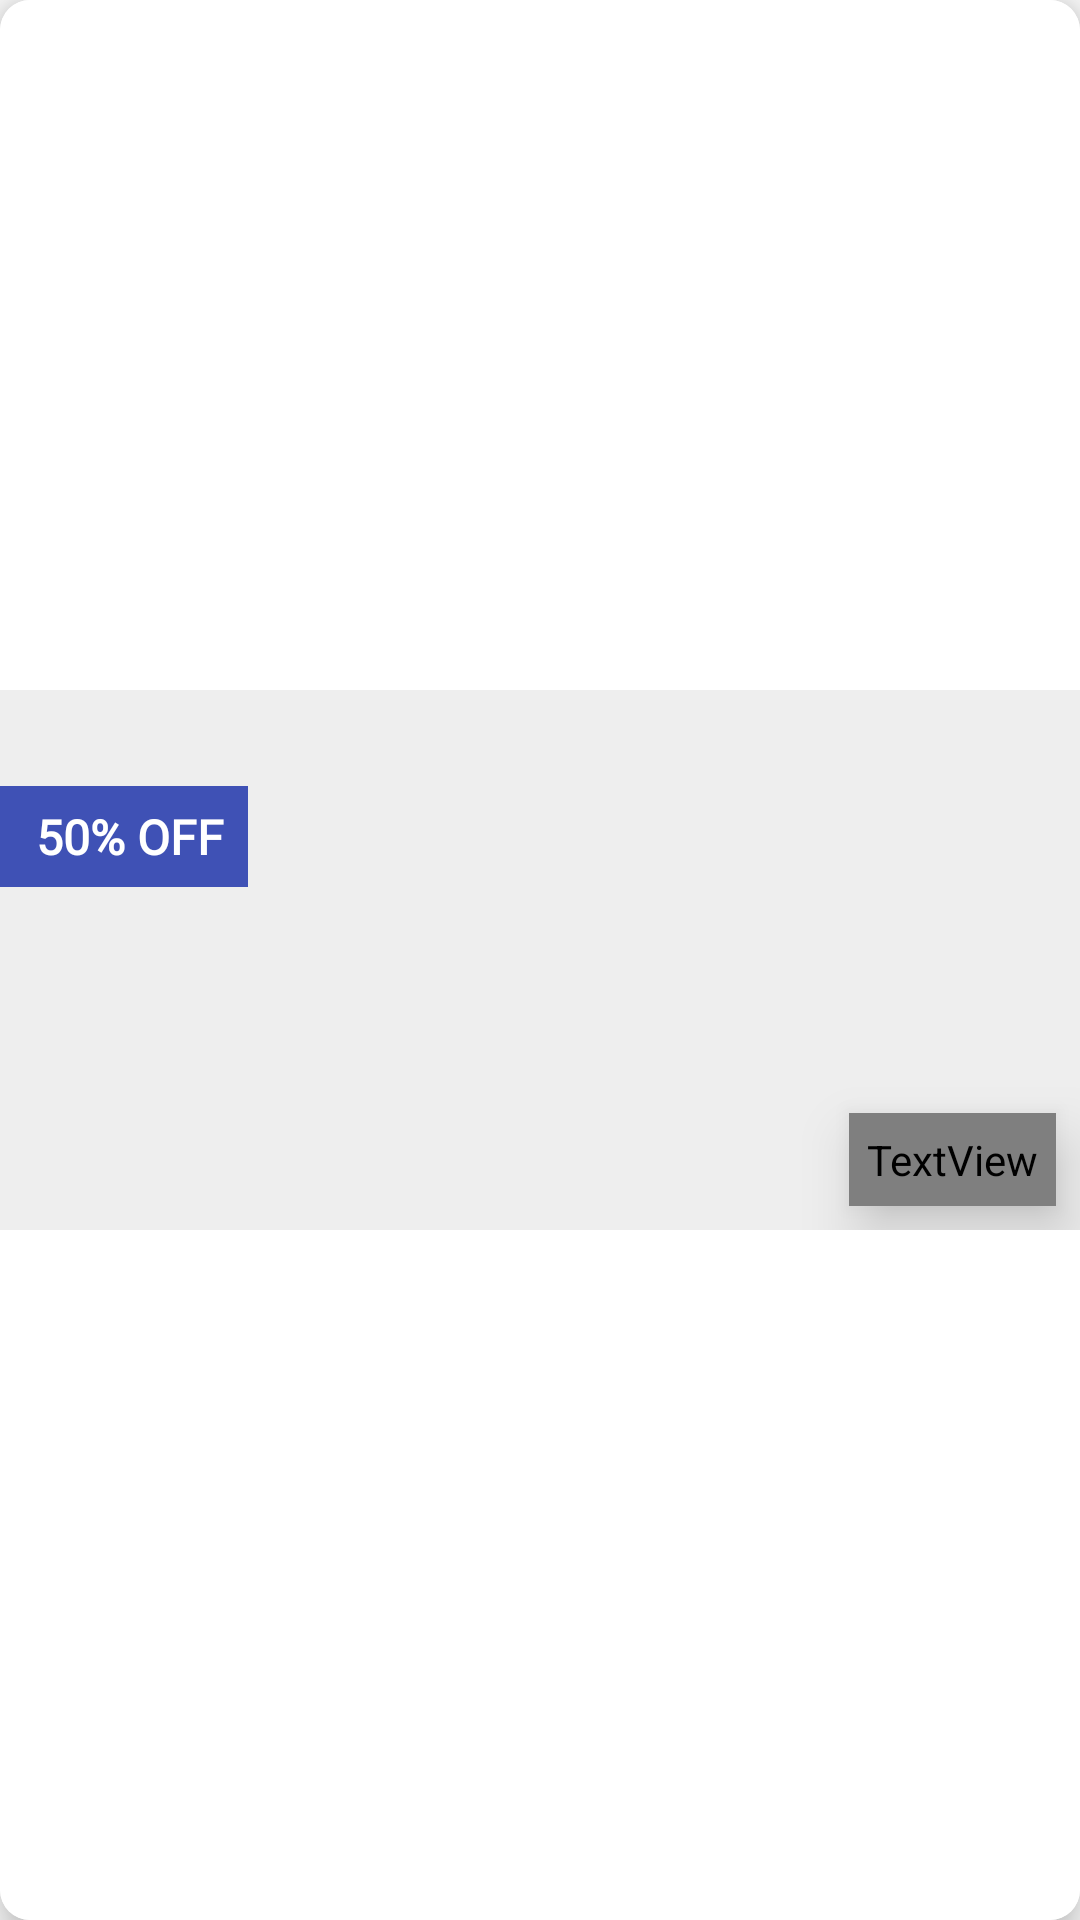

This screen was rendered from an Android layout file. Write that file and the resources it references.
<!-- AndroidManifest.xml: application theme AppTheme -->
<!-- res/layout/home_recommended.xml -->
<?xml version="1.0" encoding="utf-8"?>
<androidx.cardview.widget.CardView
    xmlns:android="http://schemas.android.com/apk/res/android"
    xmlns:tools="http://schemas.android.com/tools"
    android:layout_width="320dp"
    android:layout_height="wrap_content"
    android:id="@+id/cardView1"
    android:layout_marginLeft="8dp"
    xmlns:app="http://schemas.android.com/apk/res-auto"
    app:cardCornerRadius="10dp"
    app:cardPreventCornerOverlap="true"
    app:cardElevation="8dp">

    <androidx.constraintlayout.widget.ConstraintLayout
        android:id="@+id/container1"
        android:layout_width="match_parent"
        android:layout_height="match_parent"
        android:background="#ffffff">

        <androidx.constraintlayout.widget.ConstraintLayout
            android:id="@+id/container2"
            android:layout_width="match_parent"
            android:layout_height="180dp"
            android:background="#EEEEEE"
            app:layout_constraintBottom_toBottomOf="parent"
            app:layout_constraintEnd_toEndOf="parent"
            app:layout_constraintStart_toStartOf="parent"
            app:layout_constraintTop_toTopOf="parent">

            <ImageView
                android:id="@+id/home_recommend_img"
                android:layout_width="match_parent"
                android:layout_height="match_parent"
                android:scaleType="centerCrop"
                android:transitionName="food_transition"
                app:layout_constraintBottom_toBottomOf="parent"
                app:layout_constraintEnd_toEndOf="parent"
                app:layout_constraintHorizontal_bias="0.0"
                app:layout_constraintStart_toStartOf="parent"
                app:layout_constraintTop_toTopOf="parent" />

            <ImageView
                android:id="@+id/home_recommend_type"
                android:layout_width="20dp"
                android:layout_height="20dp"
                android:layout_marginTop="8dp"
                android:layout_marginEnd="8dp"
                android:elevation="12dp"
                android:scaleType="centerCrop"
                app:layout_constraintEnd_toEndOf="parent"
                app:layout_constraintTop_toTopOf="parent" />

            <TextView
                android:id="@+id/home_recommend_name"
                android:layout_width="wrap_content"
                android:layout_height="wrap_content"
                android:layout_marginEnd="8dp"
                android:layout_marginBottom="8dp"
                android:background="@drawable/round_layout1"
                android:elevation="12dp"
                android:fontFamily="@font/sniglet"
                android:padding="6dp"
                android:text="Name of Food"
                android:textAlignment="center"
                android:textColor="#ffebee"
                android:textSize="16sp"
                android:textStyle="bold"
                app:layout_constraintBottom_toBottomOf="parent"
                app:layout_constraintEnd_toEndOf="parent" />

            <TextView
                android:id="@+id/home_recommend_discount"
                android:layout_width="wrap_content"
                android:layout_height="wrap_content"
                android:layout_marginTop="32dp"
                android:background="#3F51B5"
                android:fontFamily="@font/basic"
                android:paddingLeft="12dp"
                android:paddingTop="6dp"
                android:paddingRight="8dp"
                android:paddingBottom="6dp"
                android:text="50% OFF"
                android:textAlignment="center"
                android:textAllCaps="true"
                android:textColor="#ffffff"
                android:textSize="16sp"
                android:textStyle="bold"
                app:layout_constraintStart_toStartOf="parent"
                app:layout_constraintTop_toTopOf="parent" />

        </androidx.constraintlayout.widget.ConstraintLayout>

    </androidx.constraintlayout.widget.ConstraintLayout>

</androidx.cardview.widget.CardView>
<!-- resources referenced by this layout -->
<resources>
  <!-- drawable round_layout1 (drawable) -->
  <?xml version="1.0" encoding="utf-8"?>
  <ripple xmlns:android="http://schemas.android.com/apk/res/android"
      android:color="#FBE9E7">
      <item>
          <shape>
              <stroke
                  android:width="3dp"
                  android:color="#b71c1c">
              </stroke>
  
              <corners
                  android:radius="5dp"> </corners>
  
              <solid android:color="#b71c1c"> </solid>
          </shape>
      </item>
  </ripple>
  <style name="AppTheme" parent="Theme.AppCompat.Light.NoActionBar">
          
  
          <item name="colorPrimary">@color/colorPrimary</item>
          <item name="colorPrimaryDark">@color/colorPrimaryDark</item>
          <item name="colorAccent">@color/colorAccent</item>
  
          
          <item name="android:windowDisablePreview">true</item>
          <item name="android:windowContentTransitions">true</item>
          <item name="android:windowAnimationStyle">@style/CustomActivityAnimation</item>
  
      </style>
  <color name="colorPrimary">#d32f2f</color>
  <color name="colorPrimaryDark">#b71c1c</color>
  <color name="colorAccent">#b71c1c</color>
  <style name="CustomActivityAnimation" parent="@android:style/Animation.Activity">
          <item name="android:activityOpenEnterAnimation">@anim/slide_in_right</item>
          <item name="android:activityOpenExitAnimation">@anim/slide_out_left</item>
          <item name="android:activityCloseEnterAnimation">@anim/slide_in_left</item>
          <item name="android:activityCloseExitAnimation">@anim/slide_out_right</item>
      </style>
</resources>
